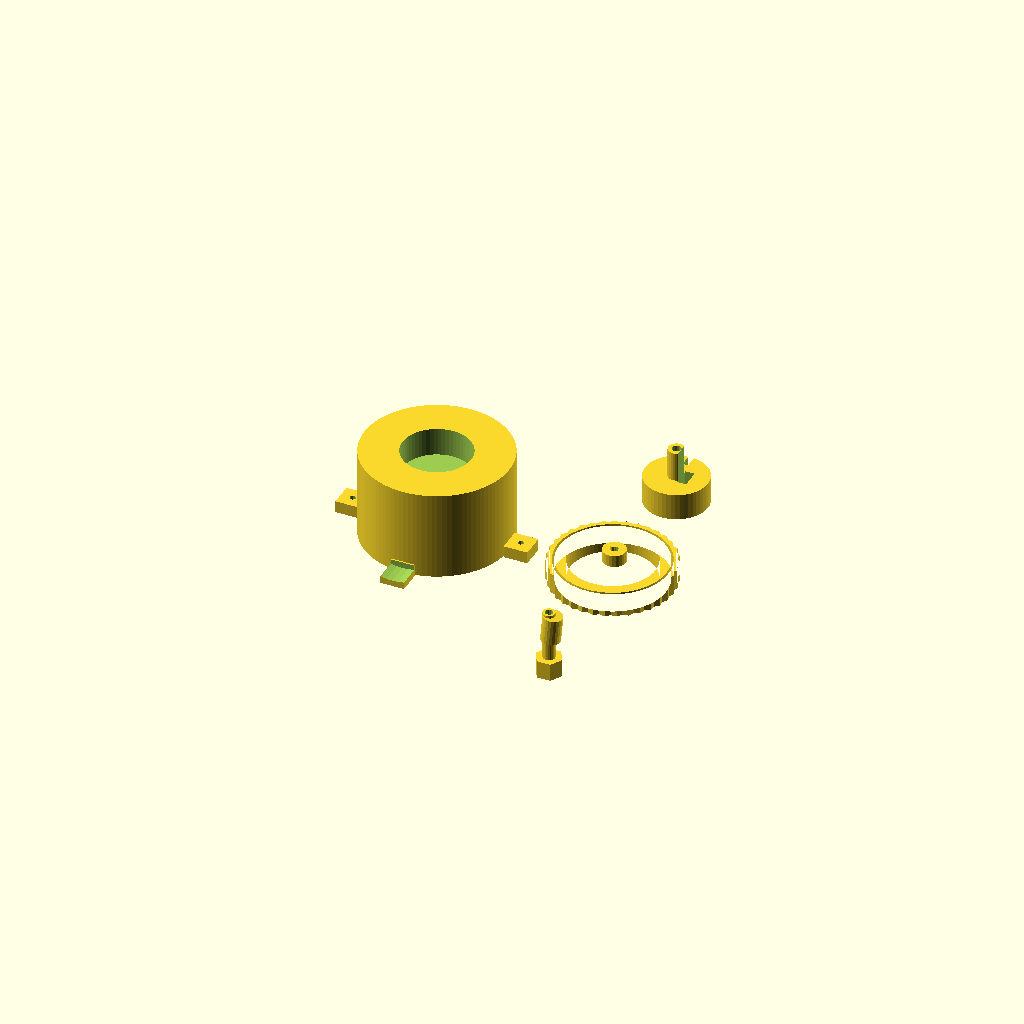
Cell 1 — every parameter at its default value.
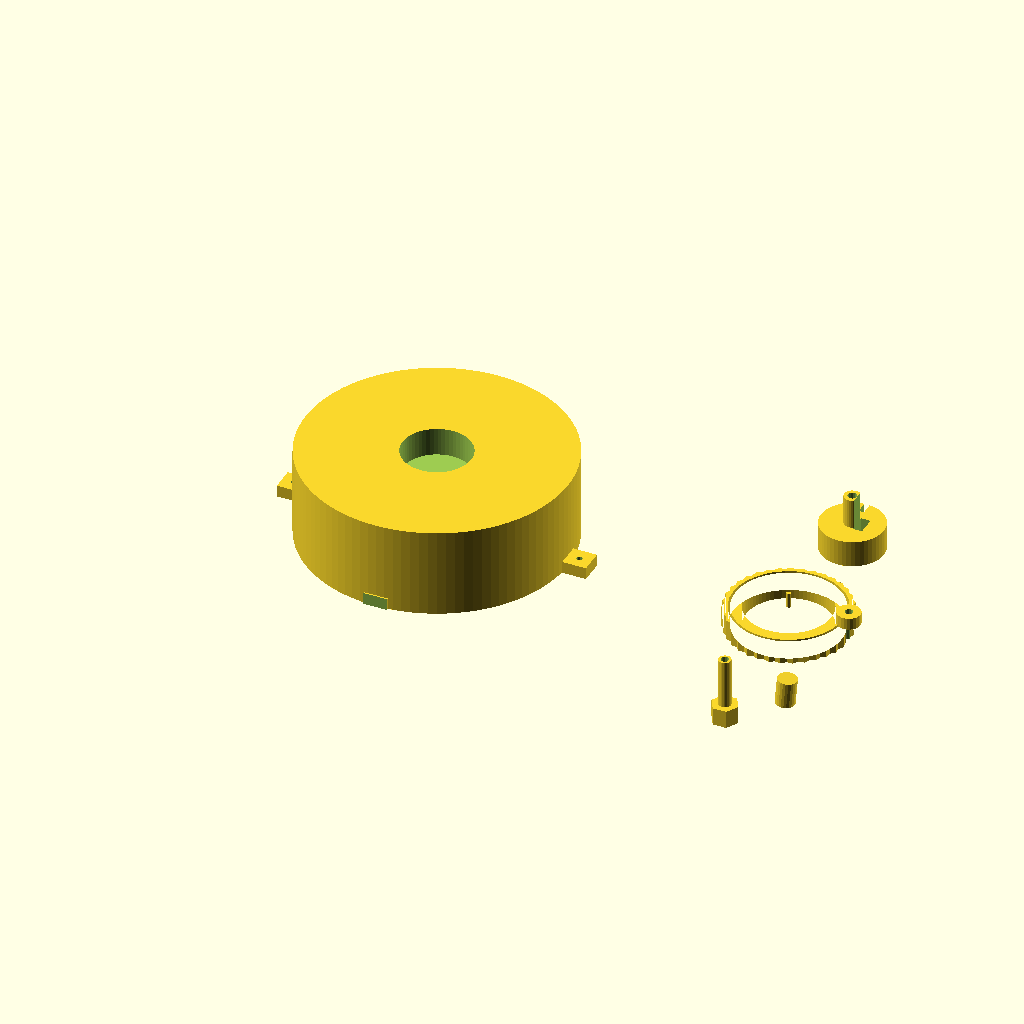
Cell 2 — RING_T set to 72, the other parameters unchanged.
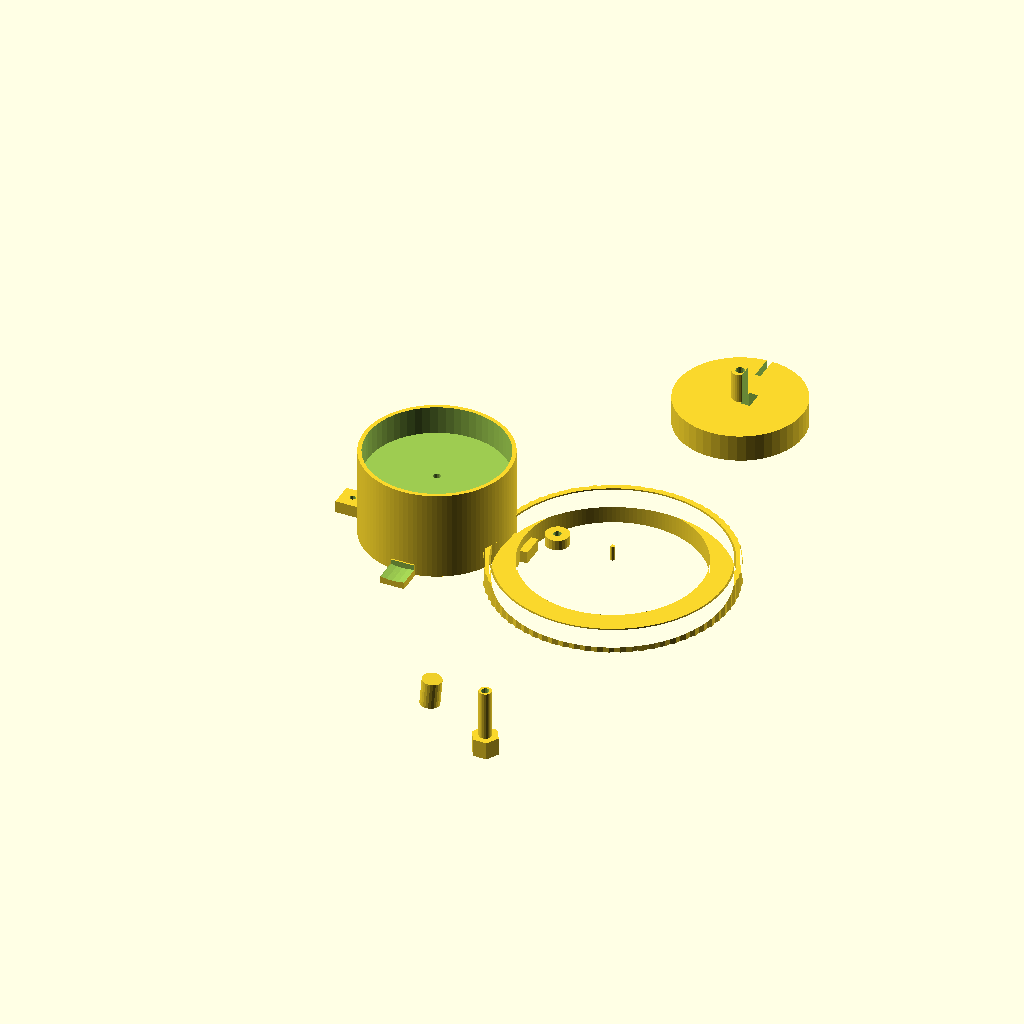
Cell 3 — DISC_T set to 70, the other parameters unchanged.
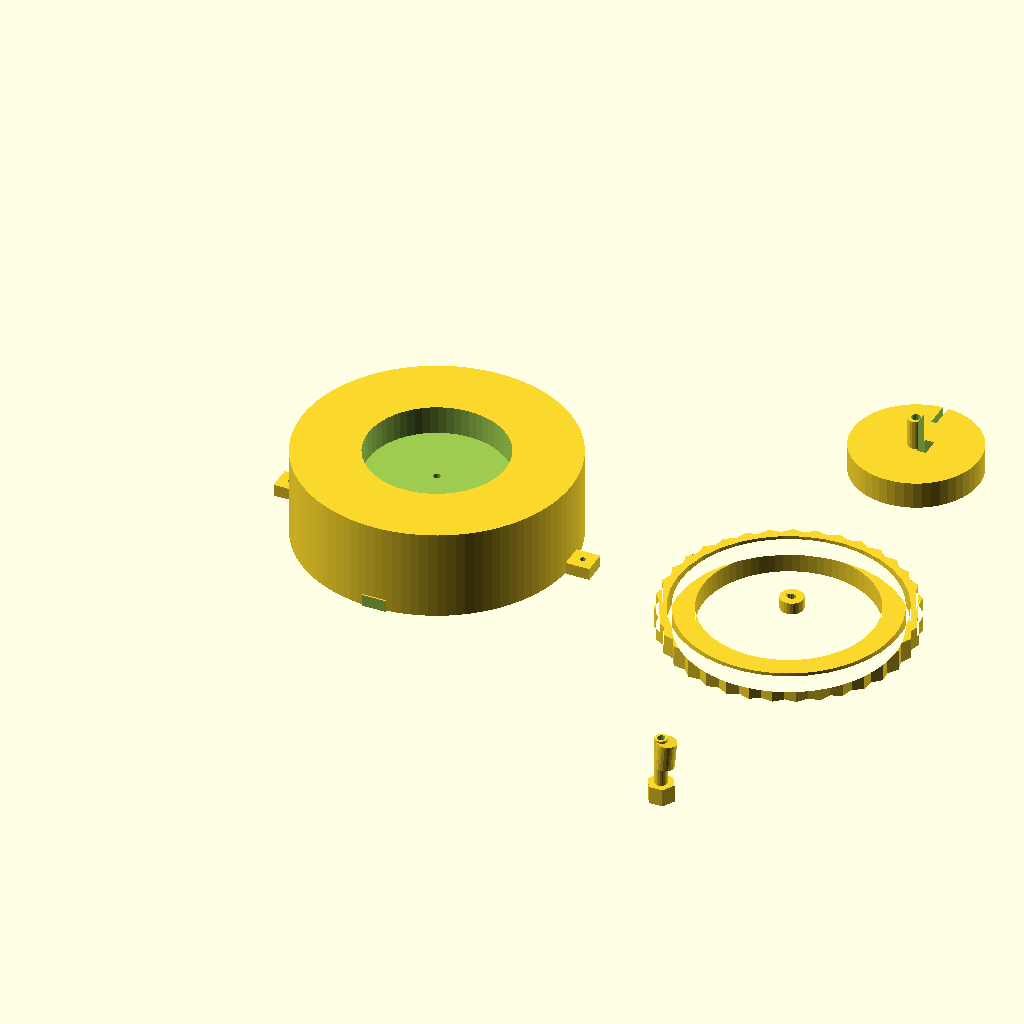
Cell 4 — MOD set to 4.4, the other parameters unchanged.
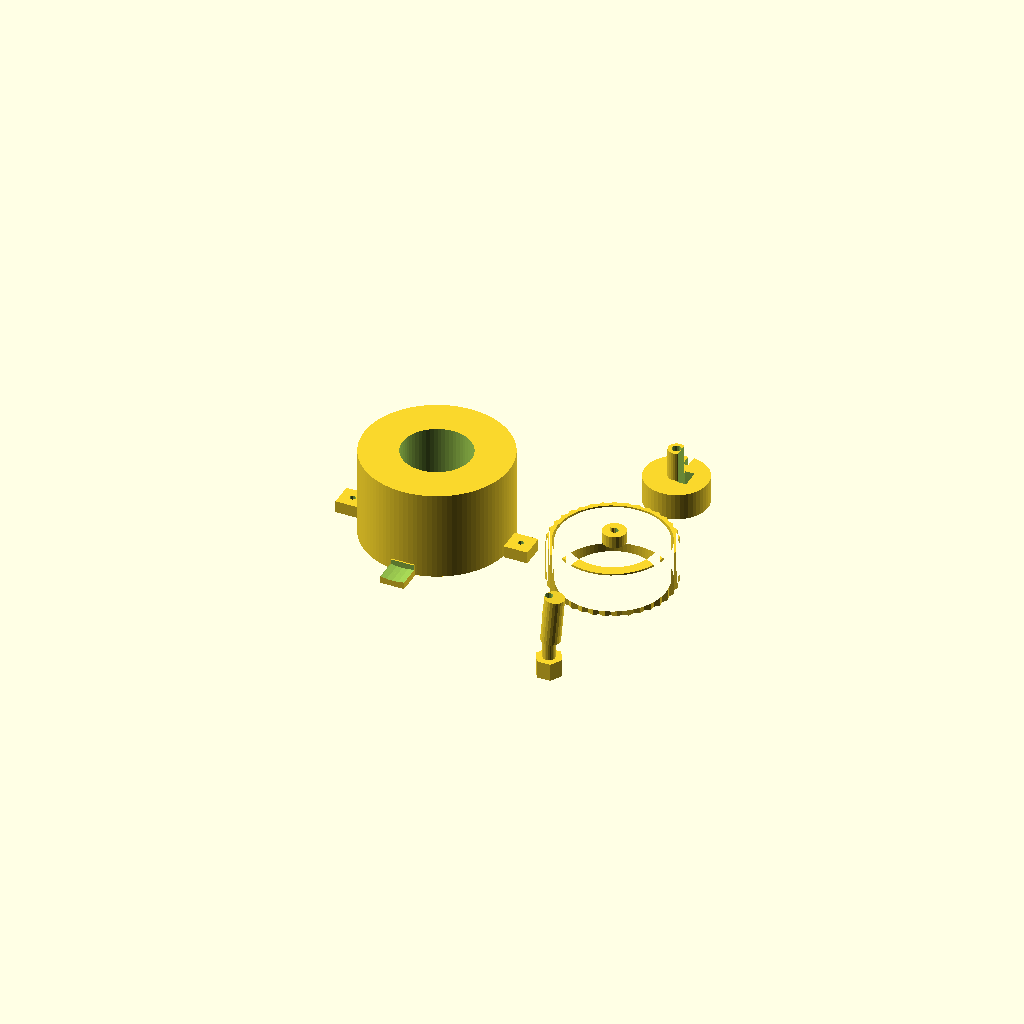
Cell 5: the same model with THICK = 28.
All cells are drawn from one camera (rotation 55°, 0°, 25°, orthographic, colour scheme Cornfield), so only the parameter changes between them.
The OpenSCAD source (models/mechanical/wobble_disc_gear.scad):
// Wobble Disc Gear (Nutating Plate Drive)
// Ultra-high ratio gear mechanism: angled disc "wobbles" inside ring gear
// Gear ratio = Ring_teeth / (Ring_teeth - Disc_teeth)
// With 36/35: ratio = 36/1 = 36:1 reduction per stage
// DUAL COLOR: housing + ring (body) | wobble disc + output shaft (accent)
// PLA 0.15mm, 4 walls, 20% gyroid — no supports, flat print
// Real-world use: robotic joints, clocks, industrial indexing

RING_T   = 36;    // Ring gear teeth
DISC_T   = 35;    // Wobble disc teeth (must be Ring-1 for single stage)
MOD      = 2.2;   // Module (tooth size)
TILT_DEG = 5;     // Wobble angle (degrees) — larger = more wobble, more stress
THICK    = 14;    // Gear thickness
HOUSING_H= 60;    // Total housing height
AXLE     = 5.2;   // Input shaft bore (M5)
OUT_AXLE = 6.2;   // Output shaft bore (M6)
WALL     = 3.5;

// ── Derived dimensions ────────────────────────────────────
RING_PD  = RING_T * MOD;     // Ring pitch diameter
DISC_PD  = DISC_T * MOD;     // Disc pitch diameter
ECCENTRICITY = (RING_PD - DISC_PD) / 2;  // Offset of disc center from ring center

// ── Simple gear profile helper ────────────────────────────
module gear_2d(n, mod, pa=20, internal=false) {
    pitch_r = n * mod / 2;
    outer_r = internal ? pitch_r + mod*1.2 : pitch_r + mod;
    root_r  = internal ? pitch_r - mod*0.8 : pitch_r - mod*1.2;
    tooth_a = 360 / n;

    if (internal) {
        // Internal gear: teeth point inward
        difference() {
            circle(r=outer_r + WALL, $fn=max(80,n*3));
            union() {
                circle(r=root_r, $fn=max(80,n*3));
                for(i=[0:n-1]) rotate([0,0,i*tooth_a])
                    hull() {
                        rotate([0,0,-7]) translate([pitch_r, 0]) circle(r=mod*0.4, $fn=6);
                        rotate([0,0, 7]) translate([pitch_r, 0]) circle(r=mod*0.4, $fn=6);
                        translate([outer_r, 0]) circle(r=mod*0.22, $fn=6);
                    }
            }
        }
    } else {
        // External gear: teeth point outward
        difference() {
            union() {
                circle(r=root_r, $fn=max(60, n*3));
                for(i=[0:n-1]) rotate([0,0,i*tooth_a])
                    hull() {
                        rotate([0,0,-6]) translate([pitch_r, 0]) circle(r=mod*0.45, $fn=6);
                        rotate([0,0, 6]) translate([pitch_r, 0]) circle(r=mod*0.45, $fn=6);
                        translate([outer_r, 0]) circle(r=mod*0.25, $fn=6);
                    }
            }
            circle(r=root_r*0.8, $fn=max(48,n*2));  // not solid
        }
    }
}

// ── Housing with internal ring gear ──────────────────────
module housing() {
    OD = RING_PD + WALL*4 + MOD*2;
    difference() {
        union() {
            // Main cylindrical housing
            cylinder(d=OD, h=HOUSING_H, $fn=100);
            // Mounting feet
            for(a=[0,90,180,270])
                rotate([0,0,a]) translate([OD/2, -8, 0])
                    cube([16, 16, 8]);
        }
        // Internal ring gear bore
        translate([0,0,THICK/2+5])
            linear_extrude(THICK+2)
                gear_2d(RING_T, MOD, internal=true);
        // Top opening for output shaft
        translate([0,0,HOUSING_H-THICK-5])
            cylinder(d=DISC_PD*0.6, h=THICK+8, $fn=60);
        // Input shaft bore (bottom, angled)
        translate([0,0,-1]) cylinder(d=AXLE, h=HOUSING_H+2, $fn=16);
        // Viewing window
        translate([0,-OD/2-1, HOUSING_H*0.35])
            rotate([90,0,0]) scale([1,0.7,1])
                cylinder(d=OD*0.5, h=OD, $fn=40);
        // Mounting holes
        for(a=[0,90,180,270])
            rotate([0,0,a]) translate([OD/2+8, 0, 4])
                cylinder(d=4, h=8, $fn=10);
        // Label
        translate([-OD/2+4, 0, 6])
            rotate([90,0,90])
                linear_extrude(2)
                    text(str(RING_T, ":", RING_T-DISC_T, " WOBBLE"), size=5, $fn=4);
    }
}

// ── Wobble disc gear ──────────────────────────────────────
module wobble_disc() {
    difference() {
        union() {
            // Gear teeth
            linear_extrude(THICK)
                gear_2d(DISC_T, MOD);
            // Hub with angled bore for tilted input shaft
            translate([ECCENTRICITY, 0, THICK])
                cylinder(d=AXLE*3, h=8, $fn=24);
        }
        // Through-bore (angled, offset)
        translate([ECCENTRICITY, 0, -1])
            cylinder(d=AXLE, h=THICK+10, $fn=16);
        // Lightening pockets
        for(i=[0:DISC_T/3-1])
            rotate([0,0, i*360/(DISC_T/3)])
                translate([DISC_PD/2*0.45, 0, -1])
                    cylinder(d=DISC_PD*0.15, h=THICK+2, $fn=12);
    }
    // Anti-rotation pin (goes into output carrier slot)
    translate([0, 0, THICK])
        cylinder(d=3, h=10, $fn=10);
}

// ── Output carrier (captures wobble disc motion) ──────────
module output_carrier() {
    OD = DISC_PD * 0.55;
    difference() {
        union() {
            cylinder(d=OD, h=HOUSING_H*0.3, $fn=48);
            // Output shaft
            translate([0,0,HOUSING_H*0.3])
                cylinder(d=OUT_AXLE*1.8, h=20, $fn=24);
        }
        // Center bore
        cylinder(d=OUT_AXLE, h=HOUSING_H*0.3+22, $fn=16);
        // D-flat for output shaft
        translate([OUT_AXLE*0.5, -OUT_AXLE, -1])
            cube([OUT_AXLE, OUT_AXLE*2, HOUSING_H*0.3+24]);
        // Anti-rotation pin slot
        translate([-1.8, OD*0.3, HOUSING_H*0.1])
            cube([3.6, OD, HOUSING_H*0.2+2]);
    }
    // Step indicator (12 marks = 3:1 visible ratio stage)
    translate([0,0,0]) for(i=[0:11])
        rotate([0,0,i*30]) translate([OD/2-2, -0.5, 0])
            cube([1.5, 1, 2]);
}

// ── Eccentric input shaft ─────────────────────────────────
module eccentric_shaft() {
    difference() {
        union() {
            // Main shaft body
            cylinder(d=AXLE*1.6, h=HOUSING_H*0.55, $fn=24);
            // Eccentric cam (offset disc that drives wobble)
            translate([ECCENTRICITY, 0, HOUSING_H*0.22])
                rotate([0, TILT_DEG, 0])
                    cylinder(d=AXLE*2.5, h=THICK+4, $fn=24);
            // Input knob (top)
            translate([0,0,-12])
                difference() {
                    cylinder(d=AXLE*3.5, h=12, $fn=6);  // Hex knob
                    cylinder(d=AXLE, h=13, $fn=16);
                }
        }
        cylinder(d=AXLE, h=HOUSING_H+2, $fn=16);
    }
}

// ── Assembly (exploded view for printing separate parts) ──
// Print all separately — assembly uses M5/M6 bolts as axles

// Color 1 (dark): housing
housing();

// Color 2 (accent): wobble disc + output carrier + input shaft
translate([RING_PD*1.5, 0, 0]) {
    wobble_disc();
    translate([0, DISC_PD*1.2, 0]) output_carrier();
    translate([0, -DISC_PD*1.2, 0]) eccentric_shaft();
}
Customizer parameters (derived from the source; name, type, default, range or options):
RING_T: number, default 36
DISC_T: number, default 35
MOD: number, default 2.2
TILT_DEG: number, default 5
THICK: number, default 14
HOUSING_H: number, default 60
AXLE: number, default 5.2
OUT_AXLE: number, default 6.2
WALL: number, default 3.5
